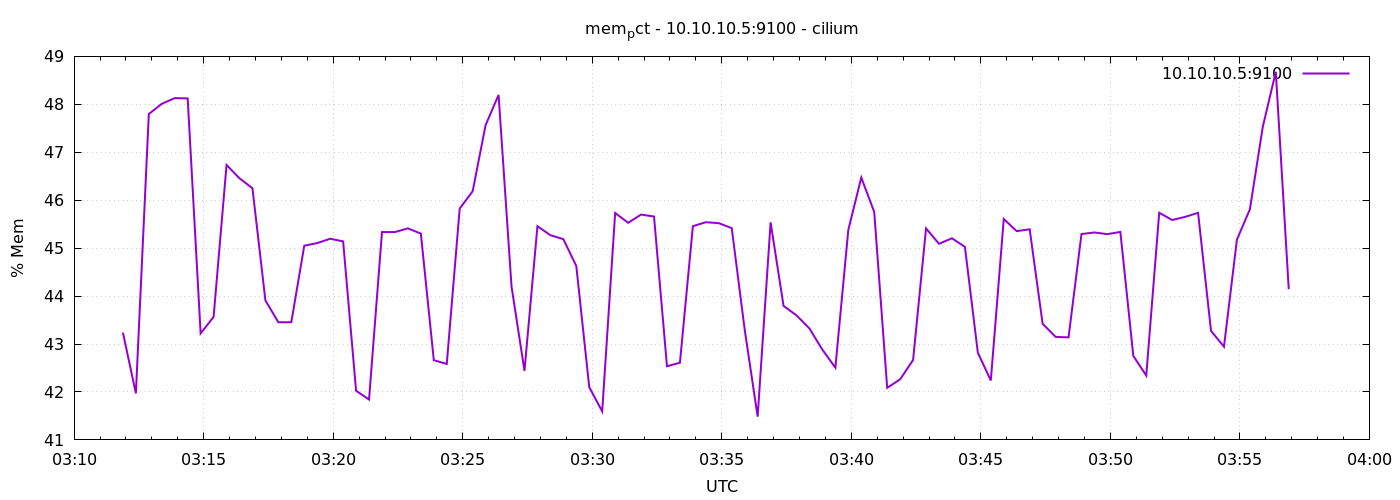

Data behind this chart, as committed beside it:
1776913913	43.23762213277872
1776913943	41.97
1776913973	47.8
1776914003	48.01
1776914033	48.13
1776914063	48.12
1776914093	43.22
1776914123	43.57
1776914153	46.73
1776914183	46.46
1776914213	46.25
1776914243	43.91
1776914273	43.45
1776914303	43.45
1776914333	45.05
1776914363	45.11
1776914393	45.2
1776914423	45.14
1776914453	42.03
1776914483	41.84
1776914513	45.33
1776914543	45.34
1776914573	45.41
1776914603	45.3
1776914633	42.66
1776914663	42.58
1776914693	45.83
1776914723	46.19
1776914753	47.57
1776914783	48.2
1776914813	44.2
1776914843	42.44
1776914873	45.46
1776914903	45.27
1776914933	45.19
1776914963	44.63
1776914993	42.1
1776915023	41.59
1776915053	45.73
1776915083	45.53
1776915113	45.7
1776915143	45.66
1776915173	42.54
1776915203	42.61
1776915233	45.46
1776915263	45.54
1776915293	45.52
1776915323	45.42
1776915353	43.3
1776915383	41.48
1776915413	45.54
1776915443	43.79
1776915473	43.6
1776915503	43.32
1776915533	42.88
1776915563	42.51
1776915593	45.38
1776915623	46.47
1776915653	45.75
1776915683	42.09
1776915713	42.26
... 30 more rows
